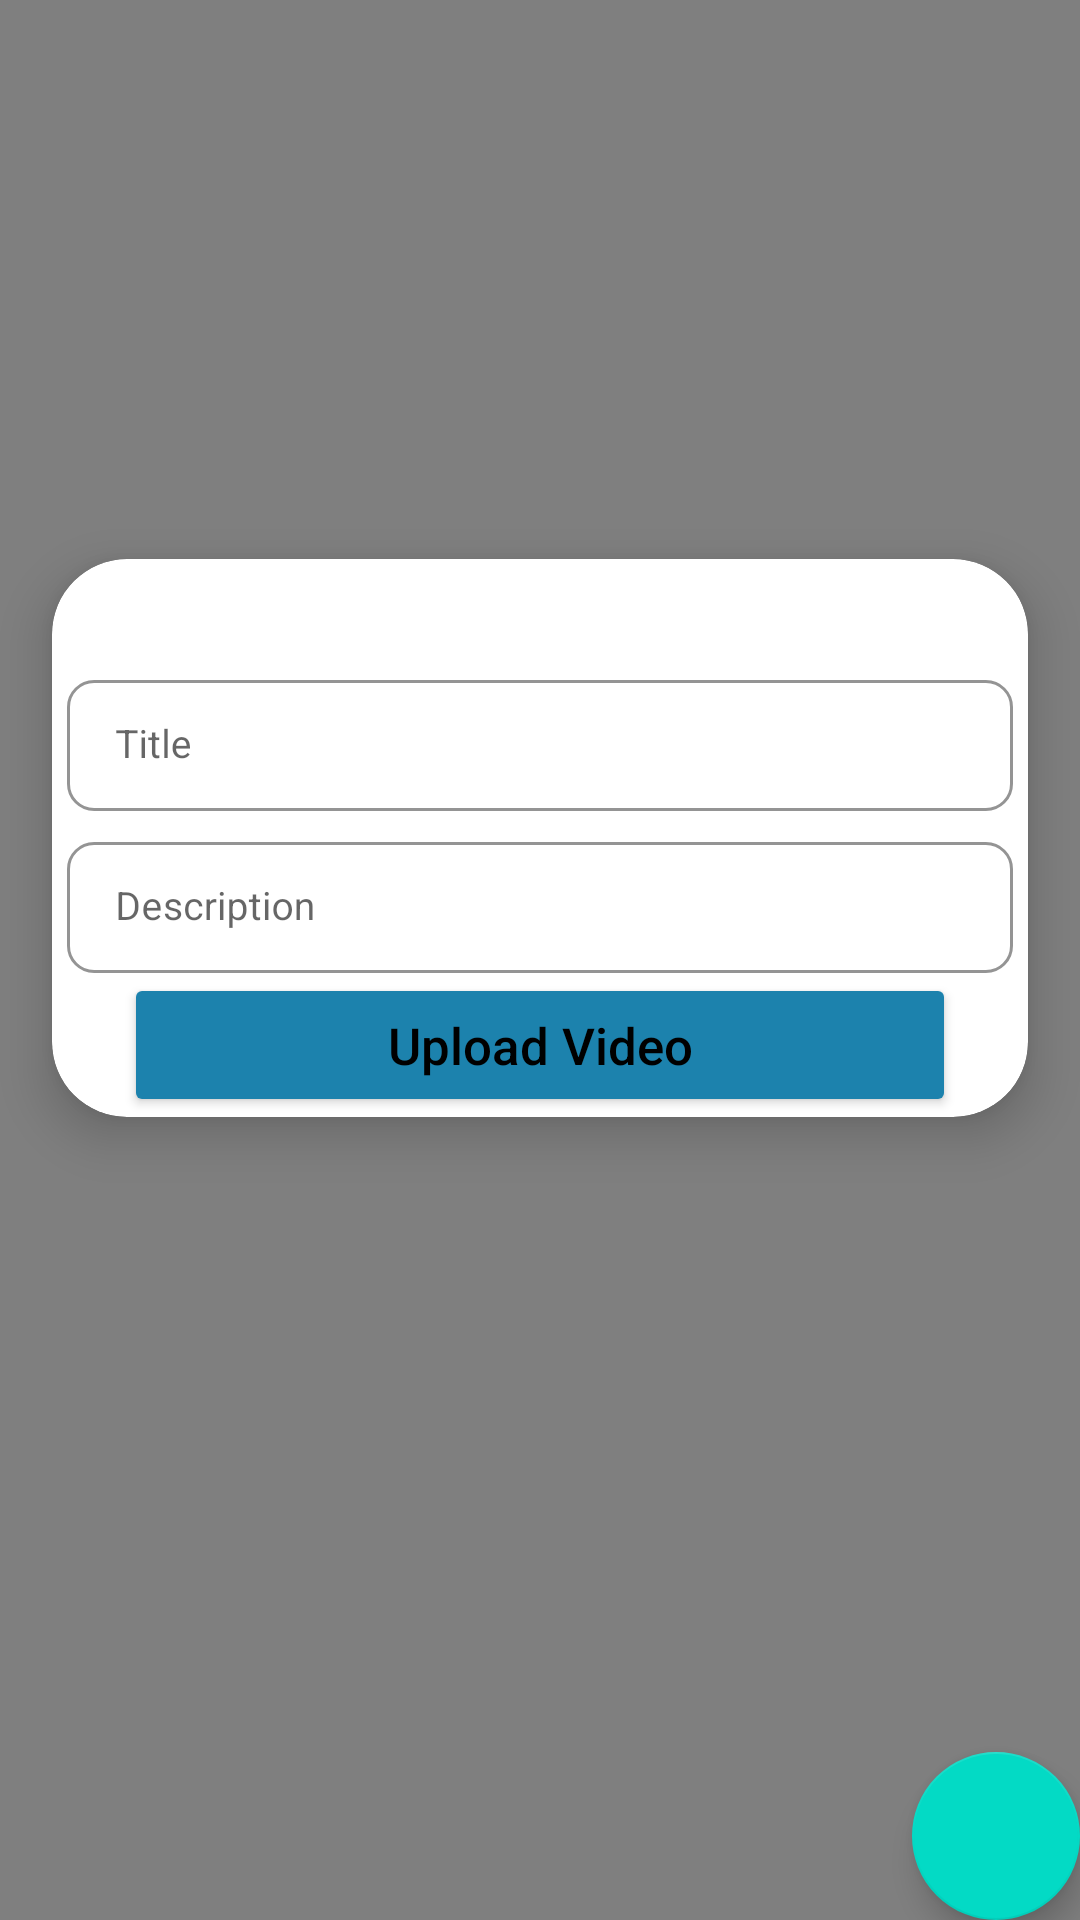

The Android layout XML behind this screen, and the referenced resources:
<!-- AndroidManifest.xml: application theme Theme.UJH -->
<!-- res/layout/activity_add_video.xml -->
<?xml version="1.0" encoding="utf-8"?>
<androidx.constraintlayout.widget.ConstraintLayout xmlns:android="http://schemas.android.com/apk/res/android"
    xmlns:app="http://schemas.android.com/apk/res-auto"
    xmlns:tools="http://schemas.android.com/tools"
    android:layout_width="match_parent"
    android:background="@drawable/background6"
    android:layout_height="match_parent"
    tools:context=".activity.AddVideo">

    <VideoView
        android:id="@+id/video"
        android:layout_width="match_parent"
        android:layout_height="wrap_content"
        android:background="@drawable/background6"
        app:layout_constraintBottom_toBottomOf="parent"
        app:layout_constraintEnd_toEndOf="parent"
        app:layout_constraintStart_toStartOf="parent"
        app:layout_constraintTop_toTopOf="parent" />

    <androidx.cardview.widget.CardView
        android:layout_width="match_parent"
        android:layout_height="wrap_content"
        android:layout_gravity="center"
        android:layout_marginTop="164dp"
        app:cardCornerRadius="25dp"
        app:cardElevation="10dp"
        app:cardUseCompatPadding="true"
        app:layout_constraintTop_toTopOf="parent"
        tools:layout_editor_absoluteX="0dp">

    <LinearLayout
        android:layout_width="match_parent"
        android:layout_height="wrap_content"
        android:orientation="vertical">

    <LinearLayout
        android:layout_width="match_parent"
        android:layout_height="wrap_content"
        android:layout_gravity="center"
        android:layout_marginStart="20dp"
        android:layout_marginTop="30dp"
        android:layout_marginEnd="20dp"
        android:background="@drawable/switch_tumbs"
        android:gravity="center"
        android:orientation="horizontal"
        android:weightSum="2">


    </LinearLayout>



        <com.google.android.material.textfield.TextInputLayout
            style="@style/Widget.MaterialComponents.TextInputLayout.OutlinedBox.Dense"
            android:layout_width="match_parent"
            android:layout_height="match_parent"
            android:layout_marginLeft="5dp"
            android:layout_marginTop="5dp"
            android:layout_marginRight="5dp"
            android:hint="Title"
            app:boxStrokeColor="#4E4A4A"
            app:boxStrokeWidth="1dp"
            app:shapeAppearanceOverlay="@style/Button4">

            <com.google.android.material.textfield.TextInputEditText
                android:layout_width="match_parent"
                android:layout_height="wrap_content"
                android:id="@+id/titleEt"
                android:inputType="textPersonName|textEmailAddress"
                android:ems="10"
                android:scaleType="centerInside"
                android:textColor="@color/black"
                android:textStyle="normal"
                android:textSize="13sp"
                android:textColorHint="#757575" />
        </com.google.android.material.textfield.TextInputLayout>

        <com.google.android.material.textfield.TextInputLayout
            style="@style/Widget.MaterialComponents.TextInputLayout.OutlinedBox.Dense"
            android:layout_width="match_parent"
            android:layout_height="match_parent"
            android:layout_marginLeft="5dp"
            android:layout_marginTop="5dp"
            android:layout_marginRight="5dp"
            android:hint="Description"
            app:boxStrokeColor="#4E4A4A"
            app:boxStrokeWidth="1dp"
            app:shapeAppearanceOverlay="@style/Button4">

            <com.google.android.material.textfield.TextInputEditText
                android:layout_width="match_parent"
                android:layout_height="wrap_content"
                android:id="@+id/description"
                android:inputType="textPersonName|textEmailAddress"
                android:ems="10"
                android:textColor="@color/black"
                android:textStyle="normal"
                android:textSize="13sp"
                android:textColorHint="#757575" />
        </com.google.android.material.textfield.TextInputLayout>
        <Button
            android:layout_width="match_parent"
            android:layout_height="wrap_content"
            android:id="@+id/uploadVideoBtn"
            android:text="Upload Video"
            android:backgroundTint="@color/blue"
            android:textSize="17sp"
            android:textAllCaps="false"
            android:textColor="@color/black"
            app:shapeAppearanceOverlay="@style/Button5"
            android:gravity="center"
            android:layout_gravity="center"
            android:layout_marginStart="24dp"
            android:layout_marginEnd="24dp"
            android:elevation="15dp"/>
    </LinearLayout>

    </androidx.cardview.widget.CardView>

    <com.google.android.material.floatingactionbutton.FloatingActionButton
        android:id="@+id/pickVideoFab"
        android:layout_width="wrap_content"
        android:layout_height="wrap_content"
        android:layout_alignParentEnd="true"
        android:layout_alignParentBottom="true"
        android:src="@drawable/ic_video_library"
        app:layout_constraintBottom_toBottomOf="parent"
        app:layout_constraintEnd_toEndOf="parent" />

</androidx.constraintlayout.widget.ConstraintLayout>
<!-- resources referenced by this layout -->
<resources>
  <color name="black">#FF000000</color>
  <color name="blue">#1C82AD</color>
  <!-- drawable background6: png bitmap (drawable, 14777 bytes) -->
  <!-- drawable switch_tumbs (drawable) -->
  <?xml version="1.0" encoding="utf-8"?>
  <shape
      android:shape="rectangle"
      xmlns:android="http://schemas.android.com/apk/res/android">
  
      <solid android:color="@color/transparentColor"/>
      <corners android:radius="50dp"/>
      <stroke android:width="1dp" android:color="@android:color/darker_gray"/>
  
  </shape>
  <style name="Button4">
  
  
          <item name="cornerSize"> 20% </item>
  
      </style>
  <style name="Button5">
  
          <item name="cornerSize"> 50% </item>
  
      </style>
  <style name="Theme.UJH" parent="Theme.MaterialComponents.Light.NoActionBar">
          
          <item name="colorPrimary">@color/purple_500</item>
          <item name="colorPrimaryVariant">#CF4DCE</item>
          <item name="colorOnPrimary">@color/white</item>
          
          <item name="colorSecondary">@color/teal_200</item>
          <item name="colorSecondaryVariant">@color/teal_700</item>
          <item name="colorOnSecondary">@color/black</item>
          
          <item name="android:statusBarColor">?attr/colorPrimaryVariant</item>
          
          <item name="windowActionBar">false</item>
          <item name="windowNoTitle">true</item>
      </style>
  <color name="transparentColor">#00FFFFFF</color>
  <color name="purple_500">#FF6200EE</color>
  <color name="white">#FFFFFFFF</color>
  <color name="teal_200">#FF03DAC5</color>
  <color name="teal_700">#FF018786</color>
</resources>
